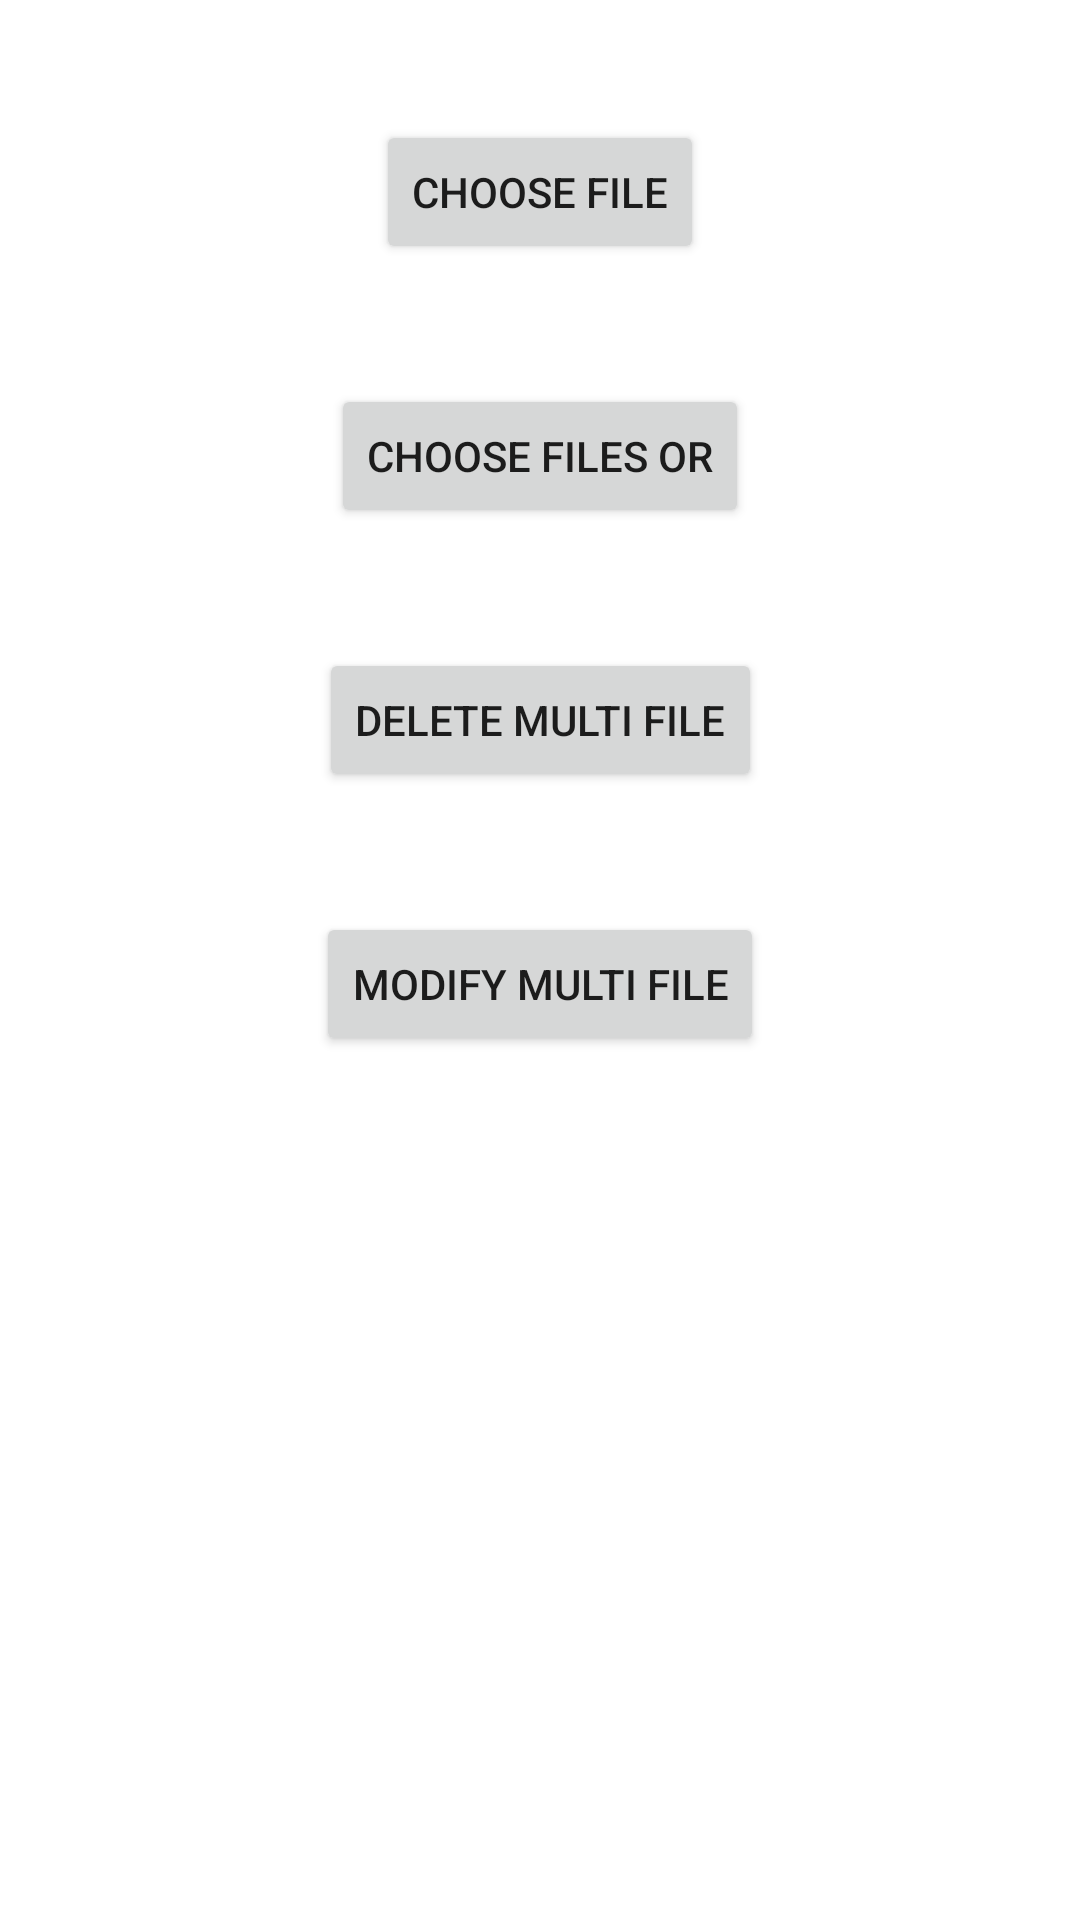

Produce the Android XML layout that renders to this screen, including the resource entries it uses.
<!-- AndroidManifest.xml: application theme Theme.AndroidStorageTech -->
<!-- res/layout/activity_media_file.xml -->
<?xml version="1.0" encoding="utf-8"?>
<androidx.constraintlayout.widget.ConstraintLayout xmlns:android="http://schemas.android.com/apk/res/android"
    xmlns:app="http://schemas.android.com/apk/res-auto"
    android:layout_width="match_parent"
    android:layout_height="match_parent">

    <ScrollView
        android:layout_width="match_parent"
        android:layout_height="match_parent">

        <androidx.constraintlayout.widget.ConstraintLayout
            android:layout_width="match_parent"
            android:layout_height="wrap_content">

            <Button
                android:id="@+id/bt_choose_file"
                android:layout_width="wrap_content"
                android:layout_height="wrap_content"
                android:layout_marginTop="40dp"
                android:text="Choose File"
                app:layout_constraintLeft_toLeftOf="parent"
                app:layout_constraintRight_toRightOf="parent"
                app:layout_constraintTop_toTopOf="parent"
                app:layout_constraintVertical_bias="0.0" />

            <Button
                android:id="@+id/bt_choose_file_n"
                android:layout_width="wrap_content"
                android:layout_height="wrap_content"
                android:layout_marginTop="40dp"
                android:text="Choose Files or"
                app:layout_constraintLeft_toLeftOf="parent"
                app:layout_constraintRight_toRightOf="parent"
                app:layout_constraintTop_toBottomOf="@id/bt_choose_file"
                app:layout_constraintVertical_bias="0.0" />

            <Button
                android:id="@+id/bt_delete_file"
                android:layout_width="wrap_content"
                android:layout_height="wrap_content"
                android:layout_marginTop="40dp"
                android:text="Delete Multi File"
                app:layout_constraintLeft_toLeftOf="parent"
                app:layout_constraintRight_toRightOf="parent"
                app:layout_constraintTop_toBottomOf="@id/bt_choose_file_n" />

            <Button
                android:id="@+id/bt_modify_file"
                android:layout_width="wrap_content"
                android:layout_height="wrap_content"
                android:layout_marginTop="40dp"
                android:layout_marginBottom="40dp"
                android:text="Modify Multi File"
                app:layout_constraintLeft_toLeftOf="parent"
                app:layout_constraintRight_toRightOf="parent"
                app:layout_constraintTop_toBottomOf="@id/bt_delete_file" />

        </androidx.constraintlayout.widget.ConstraintLayout>

    </ScrollView>
</androidx.constraintlayout.widget.ConstraintLayout>
<!-- resources referenced by this layout -->
<resources>
  <style name="Theme.AndroidStorageTech" parent="Theme.MaterialComponents.DayNight.DarkActionBar">
          
          <item name="colorPrimary">@color/purple_500</item>
          <item name="colorPrimaryVariant">@color/purple_700</item>
          <item name="colorOnPrimary">@color/white</item>
          
          <item name="colorSecondary">@color/teal_200</item>
          <item name="colorSecondaryVariant">@color/teal_700</item>
          <item name="colorOnSecondary">@color/black</item>
          
          <item name="android:statusBarColor" tools:targetApi="l">?attr/colorPrimaryVariant</item>
          
      </style>
  <!-- not gathered from this repository: default colours our renderer supplied (Android Studio template values) -->
  <color name="purple_500">#FF6200EE</color>
  <color name="purple_700">#FF3700B3</color>
  <color name="teal_200">#FF03DAC5</color>
  <color name="teal_700">#FF018786</color>
  <color name="black">#FF000000</color>
  <color name="white">#FFFFFFFF</color>
</resources>
